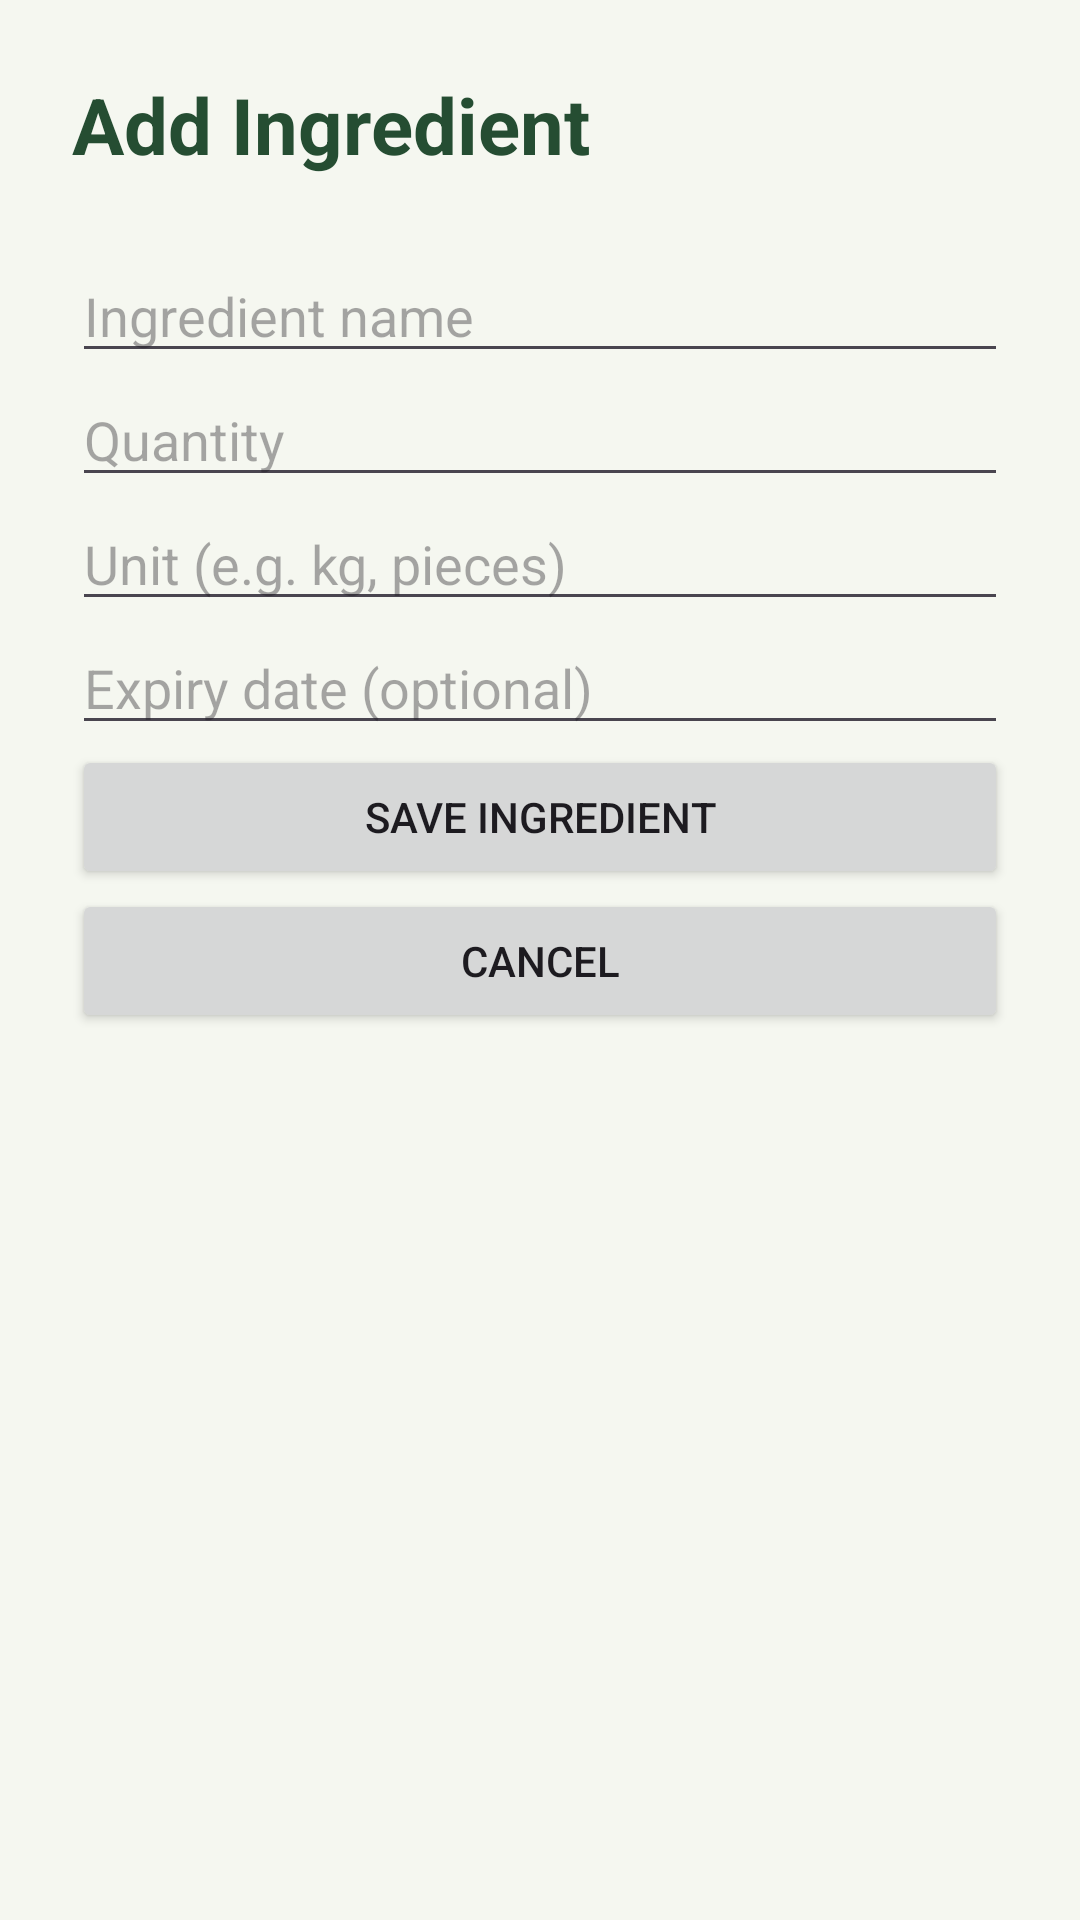

Reconstruct the res/layout file that produces this screen, plus the resources it refers to.
<!-- AndroidManifest.xml: application theme Theme.SmartPantryMnager -->
<!-- res/layout/activity_add_ingredient.xml -->
<LinearLayout xmlns:android="http://schemas.android.com/apk/res/android"
    android:layout_width="match_parent"
    android:layout_height="match_parent"
    android:orientation="vertical"
    android:padding="24dp"
    android:background="#F5F7F0">

    <TextView
        android:layout_width="match_parent"
        android:layout_height="wrap_content"
        android:text="Add Ingredient"
        android:textSize="26sp"
        android:textStyle="bold"
        android:textColor="#254D32"
        android:layout_marginBottom="24dp" />

    <EditText
        android:id="@+id/editIngredientName"
        android:layout_width="match_parent"
        android:layout_height="wrap_content"
        android:hint="Ingredient name"
        android:inputType="textCapSentences" />

    <EditText
        android:id="@+id/editQuantity"
        android:layout_width="match_parent"
        android:layout_height="wrap_content"
        android:hint="Quantity"
        android:inputType="numberDecimal" />

    <EditText
        android:id="@+id/editUnit"
        android:layout_width="match_parent"
        android:layout_height="wrap_content"
        android:hint="Unit (e.g. kg, pieces)"
        android:inputType="textCapSentences" />

    <EditText
        android:id="@+id/editExpiryDate"
        android:layout_width="match_parent"
        android:layout_height="wrap_content"
        android:hint="Expiry date (optional)"
        android:inputType="text" />

    <Button
        android:id="@+id/btnSaveIngredient"
        android:layout_width="match_parent"
        android:layout_height="wrap_content"
        android:text="Save Ingredient" />

    <Button
        android:id="@+id/btnCancelIngredient"
        android:layout_width="match_parent"
        android:layout_height="wrap_content"
        android:text="Cancel" />

</LinearLayout>
<!-- resources referenced by this layout -->
<resources>
  <style name="Theme.SmartPantryMnager" parent="Base.Theme.SmartPantryMnager" />
  <style name="Base.Theme.SmartPantryMnager" parent="Theme.Material3.DayNight.NoActionBar">
          
          
      </style>
</resources>
